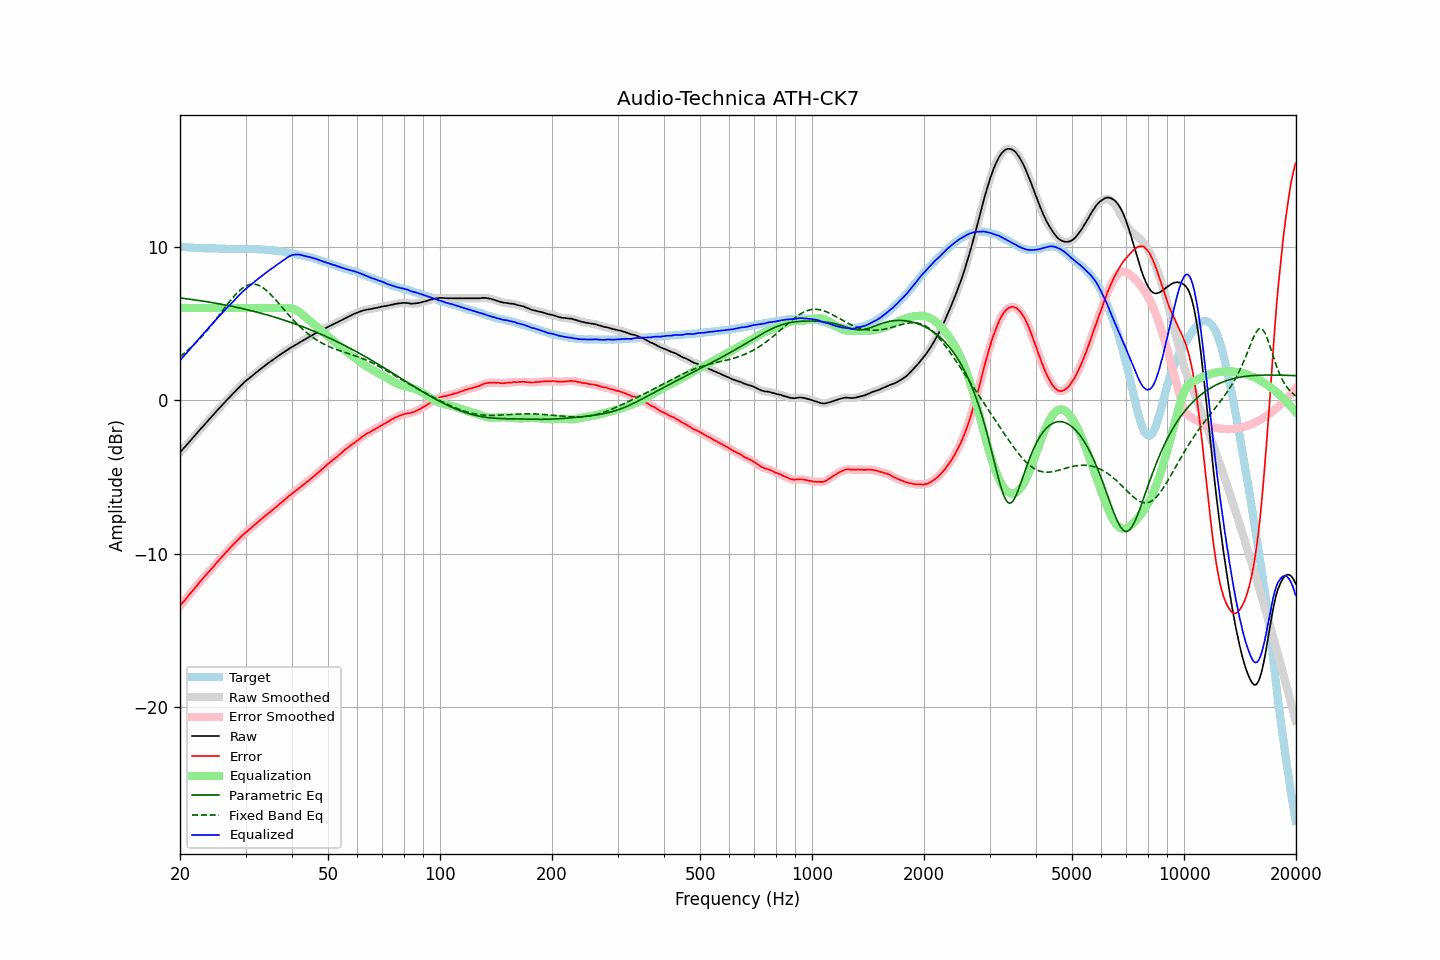

Data behind this chart, as committed beside it:
frequency, raw, error, smoothed, error_smoothed, equalization, parametric_eq, fixed_band_eq, equalized_raw, equalized_smoothed, target
20.00, -3.40, -13.42, -3.40, -13.41, 6.00, 6.66, 2.84, 2.60, 2.60, 10.01
20.20, -3.28, -13.28, -3.29, -13.28, 6.00, 6.65, 2.92, 2.72, 2.71, 9.99
20.40, -3.16, -13.15, -3.17, -13.16, 6.00, 6.63, 3.00, 2.84, 2.83, 9.98
20.61, -3.06, -13.04, -3.05, -13.03, 6.00, 6.62, 3.09, 2.94, 2.95, 9.98
20.81, -2.93, -12.90, -2.93, -12.90, 6.00, 6.61, 3.17, 3.07, 3.07, 9.96
21.02, -2.81, -12.77, -2.81, -12.77, 6.00, 6.59, 3.27, 3.19, 3.19, 9.95
21.23, -2.69, -12.64, -2.69, -12.64, 6.00, 6.58, 3.36, 3.31, 3.31, 9.94
21.44, -2.57, -12.52, -2.57, -12.52, 6.00, 6.57, 3.46, 3.43, 3.43, 9.95
21.66, -2.46, -12.40, -2.45, -12.39, 6.00, 6.55, 3.55, 3.54, 3.55, 9.94
21.87, -2.33, -12.26, -2.33, -12.26, 6.00, 6.54, 3.66, 3.67, 3.67, 9.93
22.09, -2.21, -12.13, -2.21, -12.13, 6.00, 6.52, 3.76, 3.79, 3.79, 9.92
22.31, -2.09, -12.01, -2.09, -12.01, 6.00, 6.51, 3.87, 3.91, 3.91, 9.92
22.54, -1.98, -11.88, -1.97, -11.89, 6.00, 6.49, 3.97, 4.02, 4.03, 9.91
22.76, -1.85, -11.77, -1.86, -11.77, 6.00, 6.47, 4.09, 4.15, 4.14, 9.92
22.99, -1.74, -11.65, -1.74, -11.65, 6.00, 6.46, 4.20, 4.26, 4.26, 9.91
23.22, -1.62, -11.52, -1.62, -11.52, 6.00, 6.44, 4.32, 4.38, 4.38, 9.90
23.45, -1.50, -11.40, -1.51, -11.40, 6.00, 6.43, 4.44, 4.50, 4.49, 9.90
23.69, -1.39, -11.28, -1.39, -11.28, 6.00, 6.41, 4.57, 4.61, 4.61, 9.89
23.92, -1.27, -11.17, -1.27, -11.16, 6.00, 6.39, 4.69, 4.73, 4.73, 9.89
24.16, -1.15, -11.05, -1.15, -11.05, 6.00, 6.37, 4.82, 4.85, 4.85, 9.89
24.40, -1.03, -10.93, -1.04, -10.94, 6.00, 6.36, 4.95, 4.97, 4.96, 9.90
24.65, -0.92, -10.83, -0.92, -10.82, 6.00, 6.34, 5.08, 5.08, 5.08, 9.90
24.89, -0.80, -10.69, -0.80, -10.69, 6.00, 6.32, 5.22, 5.20, 5.20, 9.89
25.14, -0.68, -10.56, -0.69, -10.57, 6.00, 6.30, 5.35, 5.32, 5.31, 9.88
25.39, -0.57, -10.45, -0.57, -10.45, 6.00, 6.28, 5.49, 5.43, 5.43, 9.88
25.65, -0.46, -10.33, -0.46, -10.33, 6.00, 6.26, 5.63, 5.54, 5.54, 9.87
25.91, -0.35, -10.21, -0.35, -10.22, 6.00, 6.25, 5.77, 5.65, 5.65, 9.87
26.16, -0.23, -10.11, -0.23, -10.10, 6.00, 6.23, 5.91, 5.77, 5.77, 9.87
26.43, -0.12, -9.98, -0.12, -9.98, 6.00, 6.21, 6.04, 5.88, 5.88, 9.86
26.69, -0.00, -9.87, -0.00, -9.87, 6.00, 6.19, 6.18, 6.00, 6.00, 9.86
26.96, 0.10, -9.76, 0.11, -9.75, 6.00, 6.16, 6.31, 6.10, 6.11, 9.86
27.23, 0.21, -9.64, 0.22, -9.64, 6.00, 6.14, 6.45, 6.21, 6.22, 9.85
27.50, 0.33, -9.52, 0.33, -9.53, 6.00, 6.12, 6.58, 6.33, 6.33, 9.85
27.77, 0.44, -9.42, 0.44, -9.42, 6.00, 6.10, 6.70, 6.44, 6.44, 9.86
28.05, 0.55, -9.31, 0.54, -9.31, 6.00, 6.08, 6.82, 6.55, 6.54, 9.86
28.33, 0.65, -9.21, 0.65, -9.21, 6.00, 6.06, 6.93, 6.65, 6.65, 9.85
28.62, 0.75, -9.10, 0.75, -9.10, 6.00, 6.03, 7.04, 6.75, 6.75, 9.85
28.90, 0.86, -9.00, 0.86, -9.00, 6.00, 6.01, 7.14, 6.86, 6.86, 9.86
29.19, 0.97, -8.89, 0.96, -8.89, 6.00, 5.99, 7.23, 6.97, 6.96, 9.86
29.48, 1.07, -8.79, 1.07, -8.79, 6.00, 5.96, 7.31, 7.07, 7.07, 9.86
29.78, 1.17, -8.69, 1.17, -8.69, 6.00, 5.94, 7.38, 7.17, 7.17, 9.86
30.08, 1.26, -8.61, 1.26, -8.61, 6.00, 5.91, 7.44, 7.26, 7.26, 9.87
30.38, 1.35, -8.52, 1.35, -8.52, 6.00, 5.89, 7.49, 7.35, 7.35, 9.86
30.68, 1.43, -8.43, 1.43, -8.43, 6.00, 5.86, 7.53, 7.43, 7.43, 9.86
30.99, 1.52, -8.34, 1.51, -8.35, 6.00, 5.84, 7.55, 7.52, 7.51, 9.86
31.30, 1.60, -8.26, 1.60, -8.26, 6.00, 5.81, 7.56, 7.60, 7.60, 9.86
31.61, 1.69, -8.17, 1.69, -8.16, 6.00, 5.79, 7.56, 7.69, 7.69, 9.85
31.93, 1.77, -8.07, 1.77, -8.07, 6.00, 5.76, 7.54, 7.77, 7.77, 9.84
32.24, 1.86, -7.98, 1.86, -7.98, 6.00, 5.73, 7.52, 7.86, 7.86, 9.84
32.57, 1.94, -7.89, 1.94, -7.89, 6.00, 5.70, 7.48, 7.94, 7.94, 9.83
32.89, 2.02, -7.81, 2.02, -7.81, 6.00, 5.68, 7.43, 8.02, 8.02, 9.82
33.22, 2.11, -7.71, 2.10, -7.72, 6.00, 5.65, 7.37, 8.11, 8.10, 9.82
33.55, 2.19, -7.63, 2.19, -7.63, 6.00, 5.62, 7.30, 8.19, 8.19, 9.82
33.89, 2.27, -7.54, 2.27, -7.54, 6.00, 5.59, 7.22, 8.27, 8.27, 9.81
34.23, 2.35, -7.45, 2.35, -7.45, 6.00, 5.56, 7.13, 8.35, 8.35, 9.79
34.57, 2.43, -7.36, 2.42, -7.37, 6.00, 5.53, 7.03, 8.43, 8.42, 9.79
34.92, 2.50, -7.28, 2.50, -7.28, 6.00, 5.50, 6.93, 8.50, 8.50, 9.78
35.27, 2.58, -7.21, 2.57, -7.20, 6.00, 5.47, 6.82, 8.58, 8.57, 9.78
35.62, 2.65, -7.10, 2.65, -7.11, 6.00, 5.44, 6.71, 8.65, 8.65, 9.75
35.97, 2.72, -7.03, 2.72, -7.02, 6.00, 5.41, 6.60, 8.72, 8.72, 9.75
... 635 more rows
